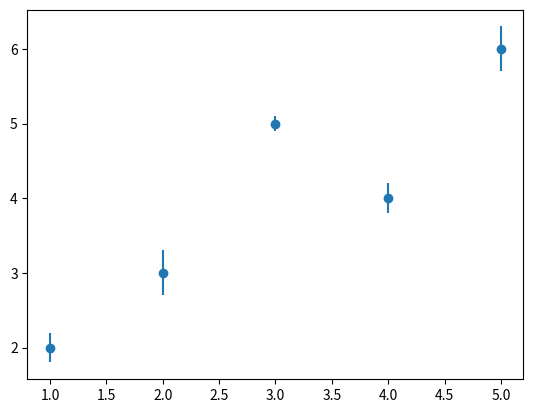

This figure's Python source:
import matplotlib.pyplot as plt
import numpy as np

x = np.arange(1, 6)
y = np.array([2, 3, 5, 4, 6])
errors = np.array([0.2, 0.3, 0.1, 0.2, 0.3])

plt.errorbar(x, y, yerr=errors, fmt='o')
plt.show()
